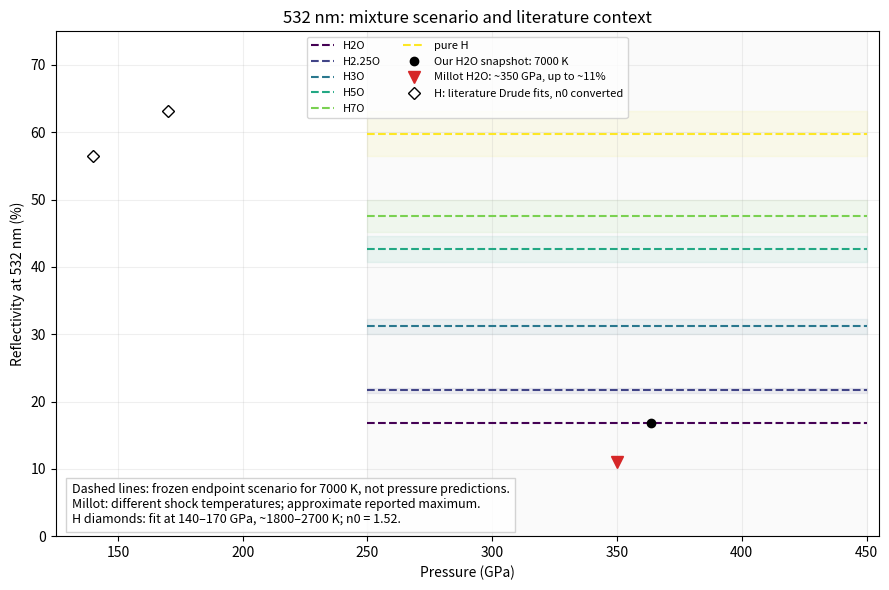

Write Python code to recreate this figure.
"""Illustrative 532 nm linear-reflectivity scenario; not a pressure model.

Hydrogen Drude parameters: Zaghoo and Silvera, PNAS 114, 11873 (2017),
https://pmc.ncbi.nlm.nih.gov/articles/PMC5692551/. Water: one project snapshot.
Frozen endpoint values do not establish P or T dependence. Mixture fraction
counts H2 formula units in H2O + H2, not volume fraction.
"""
import argparse
import cmath
import csv
from pathlib import Path

import matplotlib.pyplot as plt
import numpy as np


def hydrogen_r(plasma_ev, tau_fs, n0):
    energy = 1239.841984 / 532.0
    hbar_ev_fs = 0.6582119569
    epsilon = 1 - plasma_ev**2 / (energy**2 + 1j * energy * hbar_ev_fs / tau_fs)
    n = cmath.sqrt(epsilon)
    return abs((n0 - n) / (n0 + n))**2


def main():
    p = argparse.ArgumentParser(description=__doc__)
    p.add_argument('--out', default='runs/plots/linear_R_7000K_scenario')
    a = p.parse_args()
    out = Path(a.out)
    out.parent.mkdir(parents=True, exist_ok=True)
    water = 0.16885
    hs = [hydrogen_r(20.4, 0.13, 1.52), hydrogen_r(21.8, 0.16, 1.52)]
    pressures = np.linspace(250, 450, 101)
    fig, ax = plt.subplots(figsize=(9, 6))
    rows = []
    for x, color in zip([2, 2.25, 3, 5, 7, float('inf')], plt.cm.viridis(np.linspace(0, 1, 6))):
        fraction = 1 if np.isinf(x) else (x - 2) / x
        lo, hi = [(1-fraction)*water + fraction*h for h in hs]
        label = 'pure H' if np.isinf(x) else f'H{x:g}O'
        ax.plot(pressures, np.full_like(pressures, 50*(lo+hi)), '--', color=color, label=label)
        if fraction:
            ax.fill_between(pressures, 100*lo, 100*hi, color=color, alpha=.08)
        for pressure in pressures:
            rows.append([pressure, label, fraction, lo, hi])
    ax.plot([363.44], [100*water], 'ko', markersize=6, label='Our H2O snapshot: 7000 K')
    ax.plot([350], [11], marker='v', linestyle='none', color='tab:red', markersize=9,
            label='Millot H2O: ~350 GPa, up to ~11%')
    ax.plot([140, 170], [100*h for h in hs], linestyle='none', marker='D',
            markersize=6, markerfacecolor='white', markeredgecolor='black',
            label='H: literature Drude fits, n0 converted')
    ax.axvspan(250, 450, color='grey', alpha=.035)
    ax.set(xlabel='Pressure (GPa)', ylabel='Reflectivity at 532 nm (%)', ylim=(0, 75),
           title='532 nm: mixture scenario and literature context')
    ax.text(.02, .02, 'Dashed lines: frozen endpoint scenario for 7000 K, not pressure predictions.\nMillot: different shock temperatures; approximate reported maximum.\nH diamonds: fit at 140–170 GPa, ~1800–2700 K; n0 = 1.52.',
            transform=ax.transAxes, fontsize=9, va='bottom', bbox=dict(facecolor='white', alpha=.85, edgecolor='.8'))
    ax.legend(loc='upper center', ncol=2, fontsize=8); ax.set_xlim(125, 455); ax.grid(alpha=.2); fig.tight_layout()
    for ext in ('png', 'pdf'): fig.savefig(str(out)+'.'+ext, dpi=180)
    plt.close(fig)
    with open(str(out)+'.csv', 'w', newline='') as f:
        w = csv.writer(f); w.writerow(['pressure_GPa', 'composition', 'added_H2_formula_fraction', 'R_H_140GPa_fit', 'R_H_170GPa_fit']); w.writerows(rows)
    print(f'Wrote {out}.png/.pdf/.csv; frozen sensitivity assumptions, not pressure isotherms.')
    print(f'H endpoints at n0=1.52: {100*hs[0]:.2f}%, {100*hs[1]:.2f}%; H2O snapshot {100*water:.3f}%.')


if __name__ == '__main__': main()
